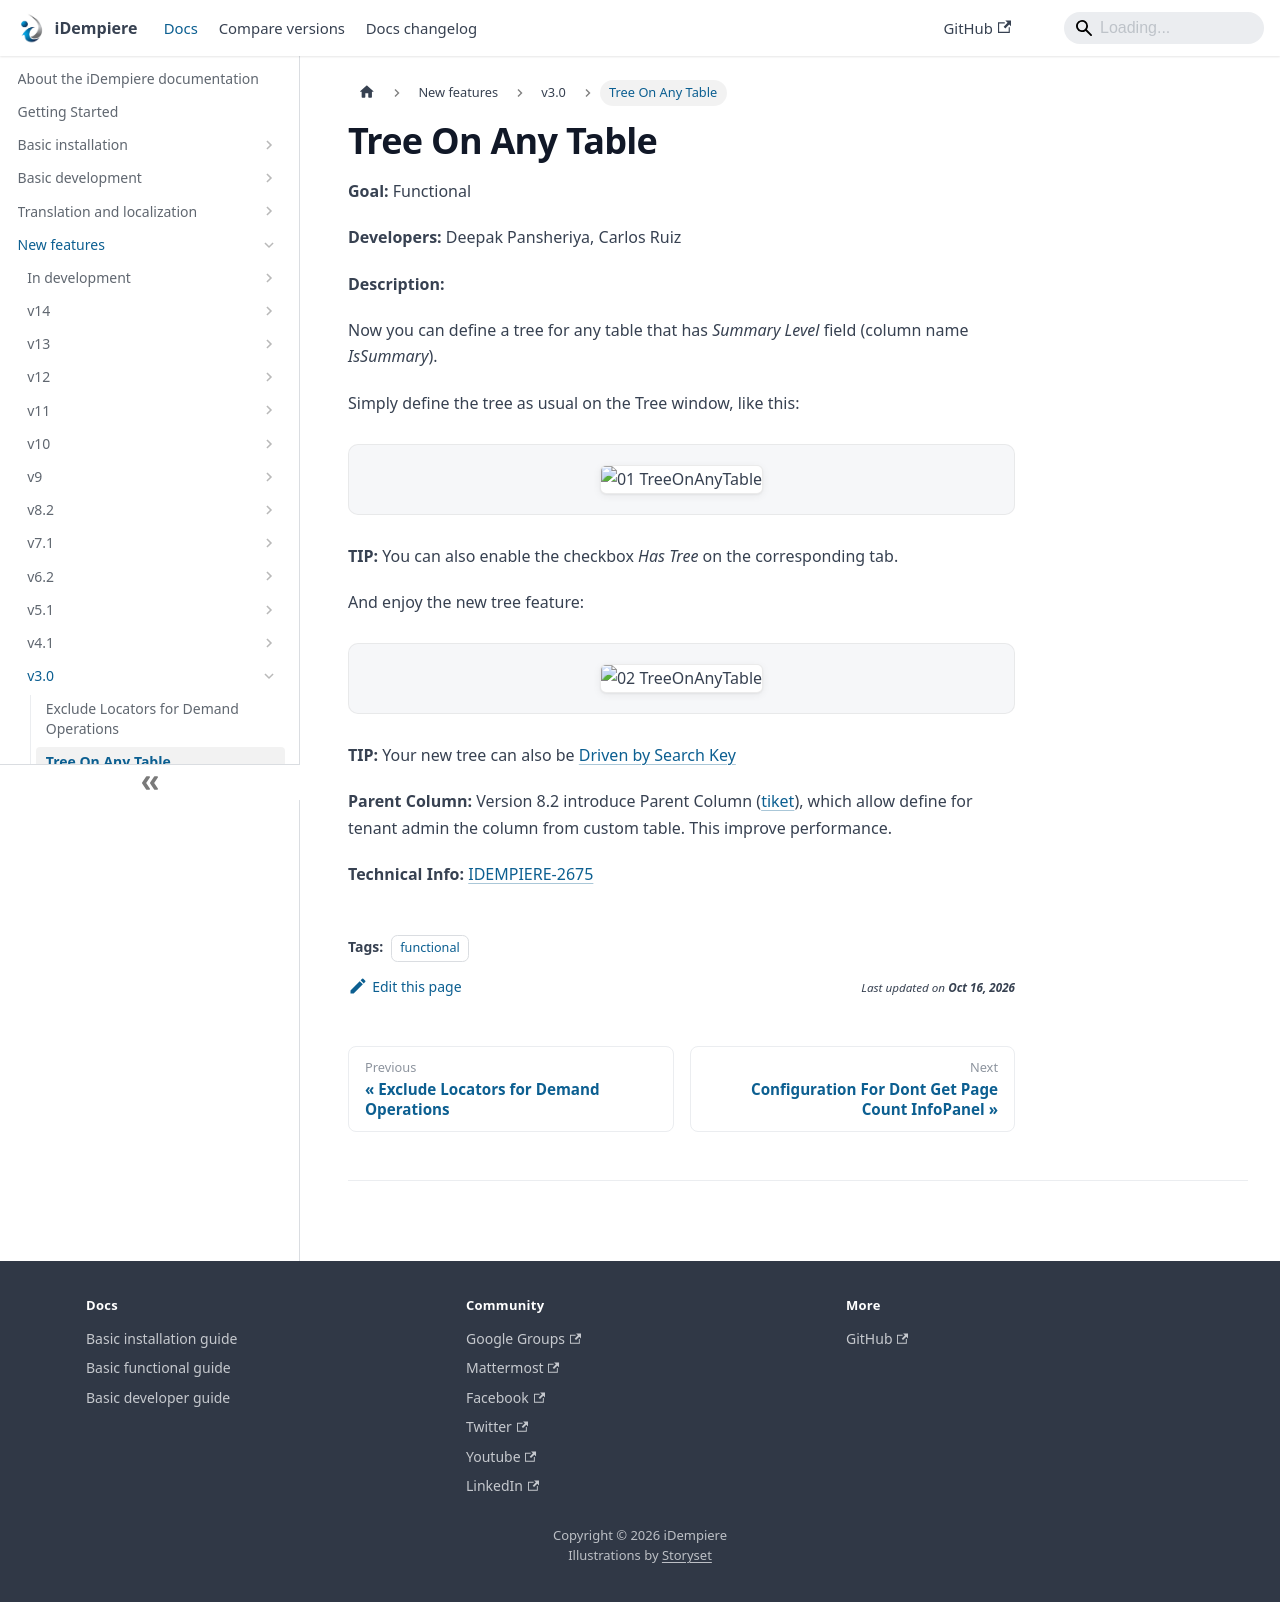

repository: idempiere/idempiere.github.io · page: docs/new-features/v3.0/tree-on-any-table.html · generator: docusaurus

---
sidebar_position: 2
sidebar_label: "Tree On Any Table"
description: "Now you can define a tree for any table that has Summary Level field (column name IsSummary)."
tags: [functional]
---
# Tree On Any Table

**Goal:** Functional

**Developers:** Deepak Pansheriya, Carlos Ruiz

**Description:**

Now you can define a tree for any table that has *Summary Level* field (column name *IsSummary*).

Simply define the tree as usual on the Tree window, like this:

![01 TreeOnAnyTable](pathname:///img/new-features/v3.0/01_TreeOnAnyTable.png)

**TIP:** You can also enable the checkbox *Has Tree* on the corresponding tab.

And enjoy the new tree feature:

![02 TreeOnAnyTable](pathname:///img/new-features/v3.0/02_TreeOnAnyTable.png)

**TIP:** Your new tree can also be [Driven by Search Key](/docs/new-features/v2.1/tree-driven-by-search-key)

**Parent Column:** Version 8.2 introduce Parent Column ([tiket](https://idempiere.atlassian.net/browse/IDEMPIERE-5008)), which allow define for tenant admin the column from custom table. This improve performance.

**Technical Info:** [IDEMPIERE-2675](http://idempiere.atlassian.net/browse/IDEMPIERE-2675)
